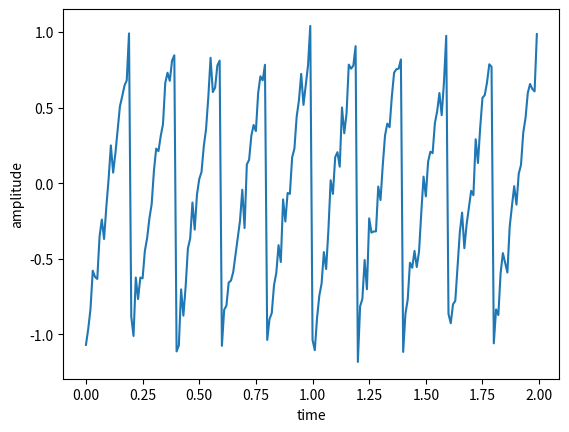

Source code (Python):
# Waveform plotting script using matplotlib with noise

import matplotlib.pyplot as plot
import numpy as np
from scipy import signal

xs = np.arange(0.0, 2, 0.01)
ys = signal.sawtooth(2 * np.pi * 5 * xs)
noise = 0.1*np.random.normal(0, 1, len(xs))
ys = ys + noise
plot.xlabel('time')
plot.ylabel('amplitude')
plot.plot(xs,ys)
plot.show()
